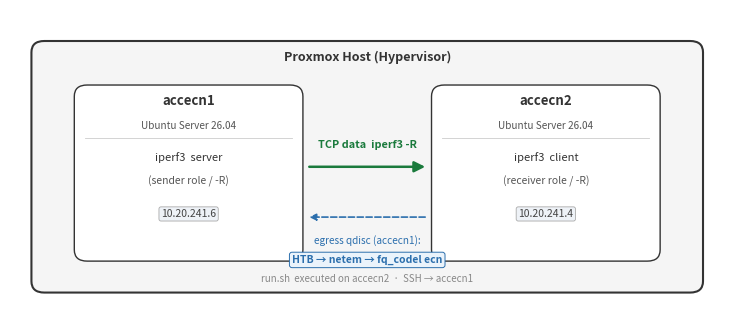

Here is the Python script that generated this plot:
#!/usr/bin/env python3
"""Generate minimalist testbed topology figure for the paper."""

from pathlib import Path
import matplotlib.pyplot as plt
import matplotlib.patches as mpatches
from matplotlib.patches import FancyArrowPatch, FancyBboxPatch

fig, ax = plt.subplots(figsize=(7.2, 3.2))
ax.set_xlim(0, 10)
ax.set_ylim(0, 5)
ax.axis("off")

# ── palette ──────────────────────────────────────────────────────────────────
C_HOST   = "#f5f5f5"
C_VM     = "#ffffff"
C_BORDER = "#333333"
C_ARROW  = "#1a1a1a"
C_QDISC  = "#2c6fad"
C_DATA   = "#1a7a3c"

def box(ax, x, y, w, h, fc, ec, lw=1.2, radius=0.18):
    rect = FancyBboxPatch((x, y), w, h,
                          boxstyle=f"round,pad=0,rounding_size={radius}",
                          fc=fc, ec=ec, lw=lw, zorder=2)
    ax.add_patch(rect)

# ── Proxmox host outer box ────────────────────────────────────────────────────
box(ax, 0.3, 0.5, 9.4, 4.0, C_HOST, C_BORDER, lw=1.5)
ax.text(5.0, 4.25, "Proxmox Host (Hypervisor)",
        ha="center", va="center", fontsize=9,
        color=C_BORDER, fontweight="bold")

# ── VM boxes ─────────────────────────────────────────────────────────────────
# accecn1 — sender / server
box(ax, 0.9, 1.0, 3.2, 2.8, C_VM, C_BORDER, lw=1.0)
ax.text(2.5, 3.55, "accecn1", ha="center", va="center",
        fontsize=9.5, fontweight="bold", color=C_BORDER)
ax.text(2.5, 3.15, "Ubuntu Server 26.04", ha="center", va="center",
        fontsize=7.2, color="#555555")
ax.plot([1.05, 3.95], [2.95, 2.95], lw=0.6, color="#cccccc")
ax.text(2.5, 2.65, "iperf3  server", ha="center", va="center",
        fontsize=8.0, color=C_BORDER)
ax.text(2.5, 2.28, "(sender role / -R)", ha="center", va="center",
        fontsize=7.5, style="italic", color="#555555")
ax.text(2.5, 1.75, "10.20.241.6", ha="center", va="center",
        fontsize=7.5, color="#444444",
        bbox=dict(fc="#eef2f7", ec="#aaaaaa", lw=0.6, pad=2,
                  boxstyle="round,pad=0.2"))

# accecn2 — receiver / client
box(ax, 5.9, 1.0, 3.2, 2.8, C_VM, C_BORDER, lw=1.0)
ax.text(7.5, 3.55, "accecn2", ha="center", va="center",
        fontsize=9.5, fontweight="bold", color=C_BORDER)
ax.text(7.5, 3.15, "Ubuntu Server 26.04", ha="center", va="center",
        fontsize=7.2, color="#555555")
ax.plot([6.05, 8.95], [2.95, 2.95], lw=0.6, color="#cccccc")
ax.text(7.5, 2.65, "iperf3  client", ha="center", va="center",
        fontsize=8.0, color=C_BORDER)
ax.text(7.5, 2.28, "(receiver role / -R)", ha="center", va="center",
        fontsize=7.5, style="italic", color="#555555")
ax.text(7.5, 1.75, "10.20.241.4", ha="center", va="center",
        fontsize=7.5, color="#444444",
        bbox=dict(fc="#eef2f7", ec="#aaaaaa", lw=0.6, pad=2,
                  boxstyle="round,pad=0.2"))

# ── Data flow arrow: accecn1 → accecn2 (solid, green) ─────────────────────
ax.annotate("",
    xy=(5.85, 2.5), xytext=(4.15, 2.5),
    arrowprops=dict(arrowstyle="-|>", color=C_DATA,
                    lw=1.8, mutation_scale=16))
ax.text(5.0, 2.78, "TCP data  iperf3 -R", ha="center", va="bottom",
        fontsize=7.8, color=C_DATA, fontweight="bold")

# ── tc qdisc annotation (below data arrow) ───────────────────────────────────
ax.annotate("",
    xy=(4.15, 1.7), xytext=(5.85, 1.7),
    arrowprops=dict(arrowstyle="-|>", color=C_QDISC,
                    lw=1.2, linestyle="dashed",
                    connectionstyle="arc3,rad=0"))
ax.text(5.0, 1.42, "egress qdisc (accecn1):", ha="center", va="top",
        fontsize=7.2, color=C_QDISC)
ax.text(5.0, 1.10, "HTB → netem → fq_codel ecn", ha="center", va="top",
        fontsize=7.5, color=C_QDISC, fontweight="bold",
        bbox=dict(fc="#eaf3fb", ec=C_QDISC, lw=0.7, pad=3,
                  boxstyle="round,pad=0.25"))

# ── SSH label (run.sh initiates from accecn2) ─────────────────────────────
ax.text(5.0, 0.72, "run.sh  executed on accecn2  ·  SSH → accecn1",
        ha="center", va="center", fontsize=7.0,
        color="#888888", style="italic")

plt.tight_layout(pad=0.2)
out = Path("docs/topology.png")
out.parent.mkdir(parents=True, exist_ok=True)
plt.savefig(out, dpi=200, bbox_inches="tight", facecolor="white")
print(f"Saved: {out}")
